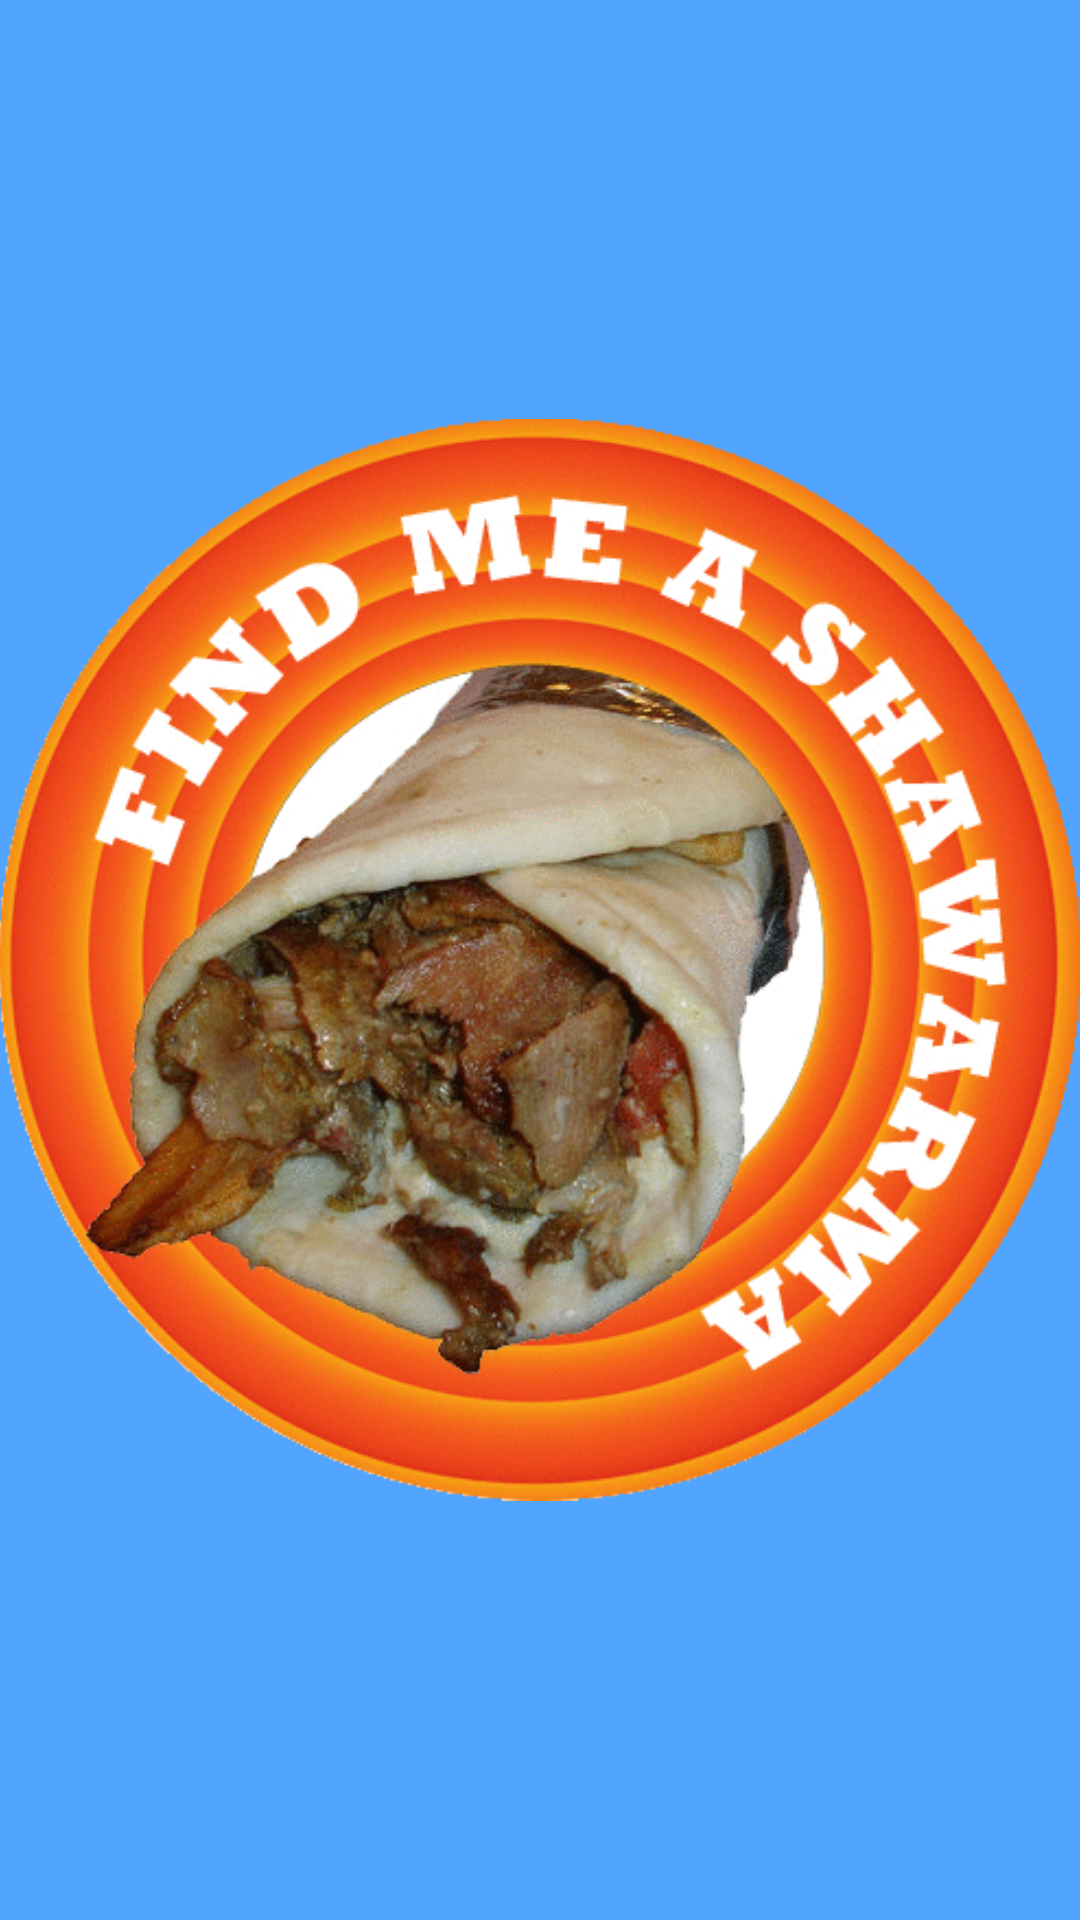

This screen was rendered from an Android layout file. Write that file and the resources it references.
<!-- AndroidManifest.xml: application theme AppTheme -->
<!-- res/layout/activity_splash.xml -->
<?xml version="1.0" encoding="utf-8"?>
<RelativeLayout xmlns:android="http://schemas.android.com/apk/res/android"
    xmlns:app="http://schemas.android.com/apk/res-auto"
    xmlns:tools="http://schemas.android.com/tools"
    android:layout_width="match_parent"
    android:layout_height="match_parent"
    android:paddingBottom="@dimen/activity_vertical_margin"
    android:paddingLeft="@dimen/activity_horizontal_margin"
    android:paddingRight="@dimen/activity_horizontal_margin"
    android:background="@color/lightBlue"
    android:paddingTop="@dimen/activity_vertical_margin"
    tools:context="example.com.shawarma.is.life.splash">


    <ImageView
        android:layout_width="match_parent"
        android:layout_height="wrap_content"
        android:src="@drawable/loggo"
        android:layout_centerVertical="true"
        android:layout_alignParentLeft="true"
        android:layout_alignParentStart="true" />

</RelativeLayout>
<!-- resources referenced by this layout -->
<resources>
  <color name="lightBlue">#52a5ff</color>
  <!-- drawable loggo: png bitmap (drawable, 109482 bytes) -->
  <style name="AppTheme" parent="Theme.AppCompat.Light.NoActionBar">
          
          <item name="colorPrimary">@color/colorPrimary</item>
          <item name="colorPrimaryDark">@color/colorPrimaryDark</item>
          <item name="colorAccent">@color/colorAccent</item>
      </style>
  <color name="colorPrimary">#3F51B5</color>
  <color name="colorPrimaryDark">#303F9F</color>
  <color name="colorAccent">#FF4081</color>
</resources>
